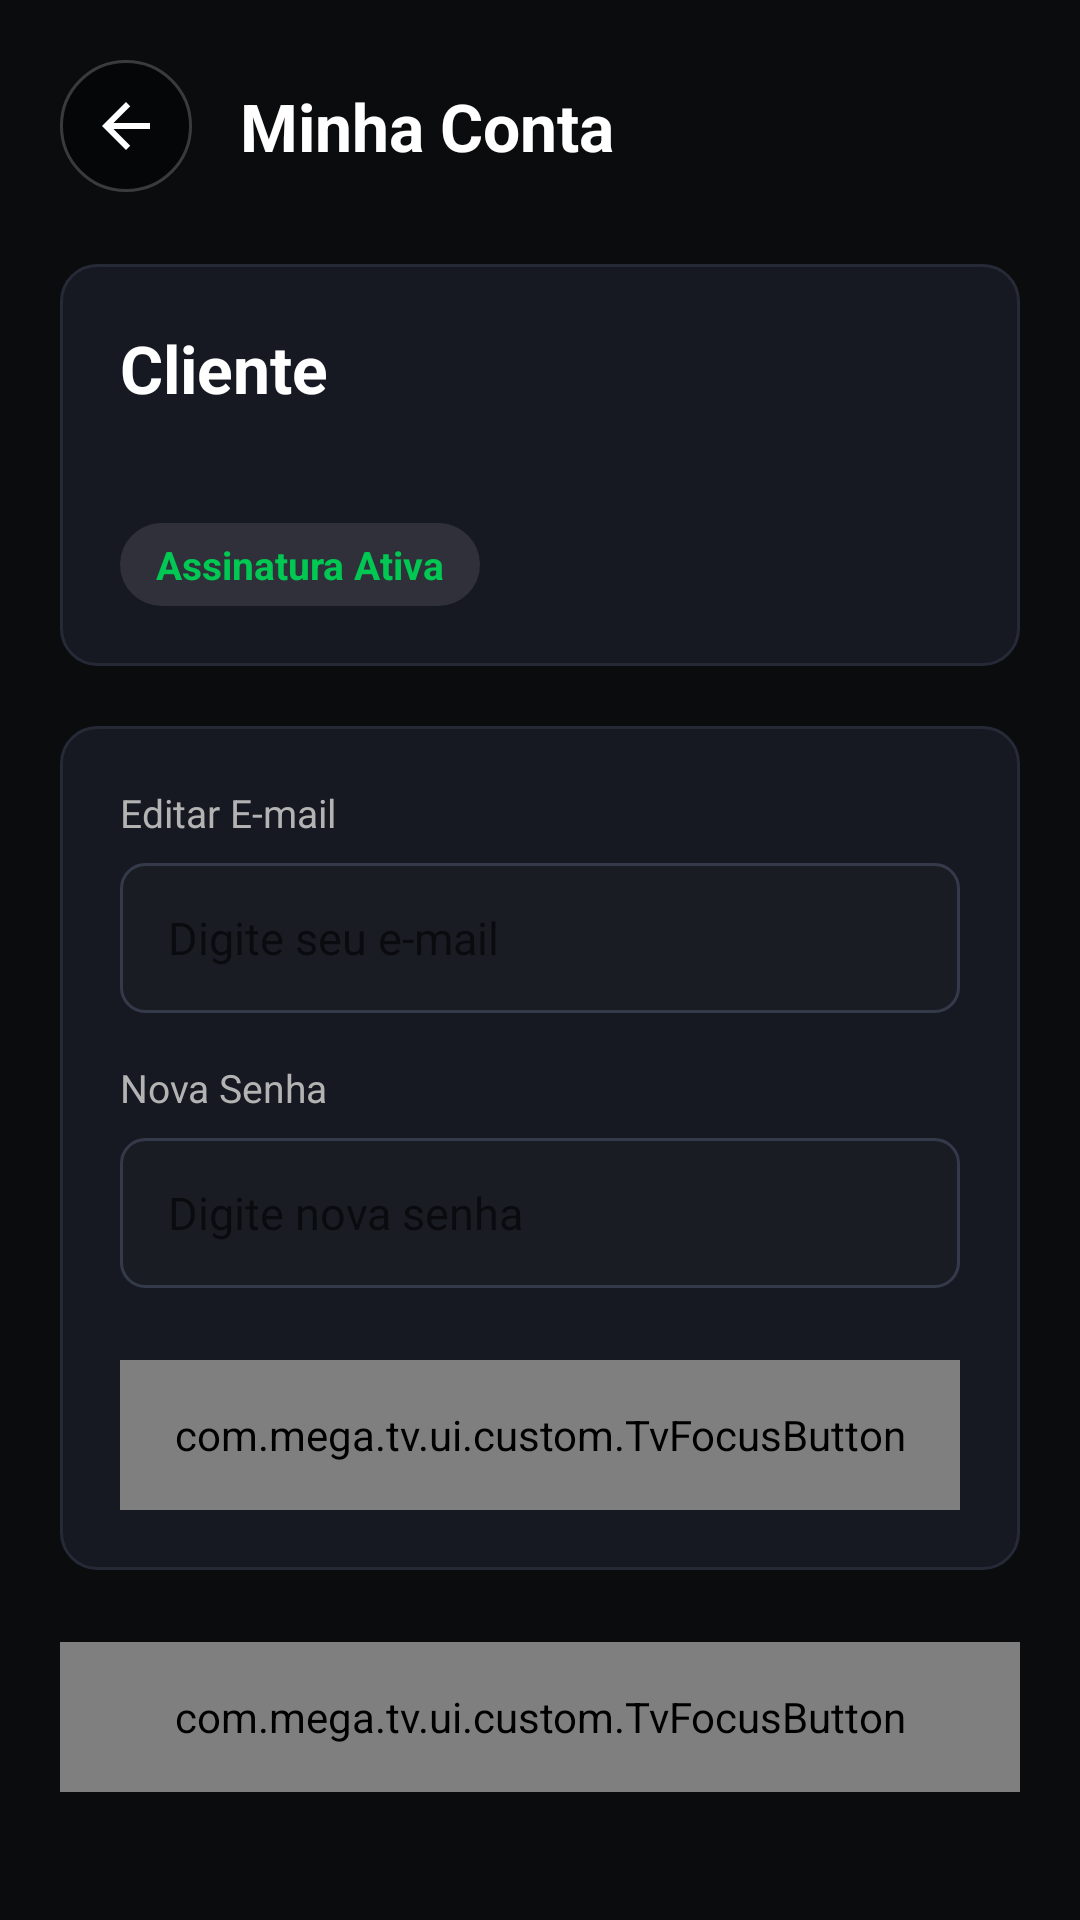

Layout XML and referenced resources for this Android screen:
<!-- AndroidManifest.xml: application theme Theme.MegaTV -->
<!-- res/layout/activity_profile.xml -->
<?xml version="1.0" encoding="utf-8"?>
<ScrollView xmlns:android="http://schemas.android.com/apk/res/android"
    android:layout_width="match_parent"
    android:layout_height="match_parent"
    android:background="@color/tv_background"
    android:fillViewport="true">

    <LinearLayout
        android:layout_width="match_parent"
        android:layout_height="wrap_content"
        android:orientation="vertical"
        android:paddingHorizontal="20dp"
        android:paddingTop="12dp"
        android:paddingBottom="16dp">

        
        <LinearLayout
            android:layout_width="match_parent"
            android:layout_height="wrap_content"
            android:gravity="center_vertical"
            android:orientation="horizontal"
            android:paddingVertical="8dp">

            <ImageView
                android:id="@+id/btnProfileBack"
                android:layout_width="44dp"
                android:layout_height="44dp"
                android:background="@drawable/bg_circle_button"
                android:contentDescription="@string/btn_back"
                android:padding="10dp"
                android:src="@drawable/ic_back" />

            <TextView
                android:layout_width="wrap_content"
                android:layout_height="wrap_content"
                android:layout_marginStart="16dp"
                android:text="@string/profile_title"
                android:textColor="@color/text_primary"
                android:textSize="22sp"
                android:textStyle="bold" />
        </LinearLayout>

        
        <LinearLayout
            android:layout_width="match_parent"
            android:layout_height="wrap_content"
            android:layout_marginTop="16dp"
            android:background="@drawable/bg_tv_card_border"
            android:orientation="vertical"
            android:padding="20dp">

            <TextView
                android:id="@+id/tvProfileName"
                android:layout_width="wrap_content"
                android:layout_height="wrap_content"
                android:text="Cliente"
                android:textColor="@color/text_primary"
                android:textSize="22sp"
                android:textStyle="bold" />

            <TextView
                android:id="@+id/tvProfileUsername"
                android:layout_width="wrap_content"
                android:layout_height="wrap_content"
                android:layout_marginTop="4dp"
                android:textColor="@color/text_secondary"
                android:textSize="14sp" />

            
            <LinearLayout
                android:layout_width="wrap_content"
                android:layout_height="wrap_content"
                android:layout_marginTop="14dp"
                android:gravity="center_vertical"
                android:orientation="horizontal">

                <TextView
                    android:id="@+id/tvSubscriptionBadge"
                    android:layout_width="wrap_content"
                    android:layout_height="wrap_content"
                    android:background="@drawable/bg_tv_tab"
                    android:paddingHorizontal="12dp"
                    android:paddingVertical="5dp"
                    android:text="Assinatura Ativa"
                    android:textColor="@color/status_approved"
                    android:textSize="13sp"
                    android:textStyle="bold" />

                <TextView
                    android:id="@+id/tvProfileExpiry"
                    android:layout_width="wrap_content"
                    android:layout_height="wrap_content"
                    android:layout_marginStart="12dp"
                    android:textColor="@color/text_secondary"
                    android:textSize="13sp" />
            </LinearLayout>
        </LinearLayout>

        
        <LinearLayout
            android:layout_width="match_parent"
            android:layout_height="wrap_content"
            android:layout_marginTop="20dp"
            android:background="@drawable/bg_tv_card_border"
            android:orientation="vertical"
            android:padding="20dp">

            <TextView
                android:layout_width="wrap_content"
                android:layout_height="wrap_content"
                android:text="Editar E-mail"
                android:textColor="@color/text_secondary"
                android:textSize="13sp" />

            <EditText
                android:id="@+id/etProfileEmail"
                android:layout_width="match_parent"
                android:layout_height="50dp"
                android:layout_marginTop="8dp"
                android:background="@drawable/bg_input_field"
                android:hint="@string/hint_email"
                android:importantForAutofill="no"
                android:inputType="textEmailAddress"
                android:paddingHorizontal="16dp"
                android:textColor="@color/text_primary"
                android:textSize="15sp" />

            <TextView
                android:layout_width="wrap_content"
                android:layout_height="wrap_content"
                android:layout_marginTop="16dp"
                android:text="Nova Senha"
                android:textColor="@color/text_secondary"
                android:textSize="13sp" />

            <EditText
                android:id="@+id/etProfilePassword"
                android:layout_width="match_parent"
                android:layout_height="50dp"
                android:layout_marginTop="8dp"
                android:background="@drawable/bg_input_field"
                android:hint="Digite nova senha"
                android:importantForAutofill="no"
                android:inputType="textPassword"
                android:paddingHorizontal="16dp"
                android:textColor="@color/text_primary"
                android:textSize="15sp" />

            <com.mega.tv.ui.custom.TvFocusButton
                android:id="@+id/btnSaveProfile"
                android:layout_width="match_parent"
                android:layout_height="50dp"
                android:layout_marginTop="24dp"
                android:text="@string/btn_save"
                android:textSize="16sp"
                android:textStyle="bold" />

            <ProgressBar
                android:id="@+id/profileProgressBar"
                android:layout_width="28dp"
                android:layout_height="28dp"
                android:layout_gravity="center_horizontal"
                android:layout_marginTop="12dp"
                android:indeterminateTint="@color/primary_default"
                android:visibility="gone" />

            <TextView
                android:id="@+id/tvProfileStatus"
                android:layout_width="wrap_content"
                android:layout_height="wrap_content"
                android:layout_gravity="center_horizontal"
                android:layout_marginTop="10dp"
                android:textColor="@color/status_approved"
                android:textSize="13sp"
                android:visibility="gone" />
        </LinearLayout>

        
        <com.mega.tv.ui.custom.TvFocusButton
            android:id="@+id/btnLogout"
            android:layout_width="match_parent"
            android:layout_height="50dp"
            android:layout_marginTop="24dp"
            android:text="@string/btn_logout"
            android:textSize="15sp" />
    </LinearLayout>
</ScrollView>
<!-- resources referenced by this layout -->
<resources>
  <color name="primary_default">#E50914</color>
  <color name="status_approved">#00C853</color>
  <color name="text_primary">#FFFFFF</color>
  <color name="text_secondary">#B3B3B3</color>
  <color name="tv_background">#0B0C0E</color>
  <!-- drawable bg_circle_button (drawable) -->
  <?xml version="1.0" encoding="utf-8"?>
  <ripple xmlns:android="http://schemas.android.com/apk/res/android"
      android:color="#44FFFFFF">
      <item>
          <shape android:shape="oval">
              <solid android:color="#80000000" />
              <stroke android:width="1dp" android:color="#33FFFFFF" />
          </shape>
      </item>
  </ripple>
  <!-- drawable bg_input_field (drawable) -->
  <?xml version="1.0" encoding="utf-8"?>
  <selector xmlns:android="http://schemas.android.com/apk/res/android">
      <item android:state_focused="true">
          <shape android:shape="rectangle">
              <solid android:color="#232734" />
              <corners android:radius="8dp" />
              <stroke android:width="3dp" android:color="@color/primary_default" />
          </shape>
      </item>
      <item>
          <shape android:shape="rectangle">
              <solid android:color="#1A1C24" />
              <corners android:radius="8dp" />
              <stroke android:width="1dp" android:color="#353A4B" />
          </shape>
      </item>
  </selector>
  <!-- drawable bg_tv_card_border (drawable) -->
  <?xml version="1.0" encoding="utf-8"?>
  <selector xmlns:android="http://schemas.android.com/apk/res/android">
      <item android:state_focused="true">
          <shape android:shape="rectangle">
              <solid android:color="#20232B" />
              <corners android:radius="12dp" />
              <stroke android:width="4dp" android:color="@color/primary_default" />
          </shape>
      </item>
      <item>
          <shape android:shape="rectangle">
              <solid android:color="#171922" />
              <corners android:radius="12dp" />
              <stroke android:width="1dp" android:color="#252A36" />
          </shape>
      </item>
  </selector>
  <!-- drawable ic_back (drawable) -->
  <vector xmlns:android="http://schemas.android.com/apk/res/android"
      android:width="36dp"
      android:height="36dp"
      android:viewportWidth="24"
      android:viewportHeight="24">
    <path
        android:fillColor="#FFFFFFFF"
        android:pathData="M20,11H7.83l5.59,-5.59L12,4l-8,8 8,8 1.41,-1.41L7.83,13H20v-2z"/>
  </vector>
  <string name="btn_back">Voltar</string>
  <string name="btn_logout">Sair da Conta</string>
  <string name="btn_save">Salvar Alterações</string>
  <string name="hint_email">Digite seu e-mail</string>
  <string name="profile_title">Minha Conta</string>
  <style name="Theme.MegaTV" parent="Theme.MaterialComponents.DayNight.NoActionBar">
          <item name="android:windowBackground">@color/tv_background</item>
          <item name="android:colorBackground">@color/tv_background</item>
          <item name="colorPrimary">@color/primary_default</item>
          <item name="colorPrimaryDark">#000000</item>
          <item name="colorAccent">@color/accent_color</item>
          <item name="android:textColorPrimary">@color/text_primary</item>
          <item name="android:textColorSecondary">@color/text_secondary</item>
          <item name="android:windowNoTitle">true</item>
          <item name="windowActionBar">false</item>
          <item name="android:navigationBarColor">#0B0C0E</item>
          <item name="android:statusBarColor">#00000000</item>
      </style>
  <color name="accent_color">#00E5FF</color>
</resources>
